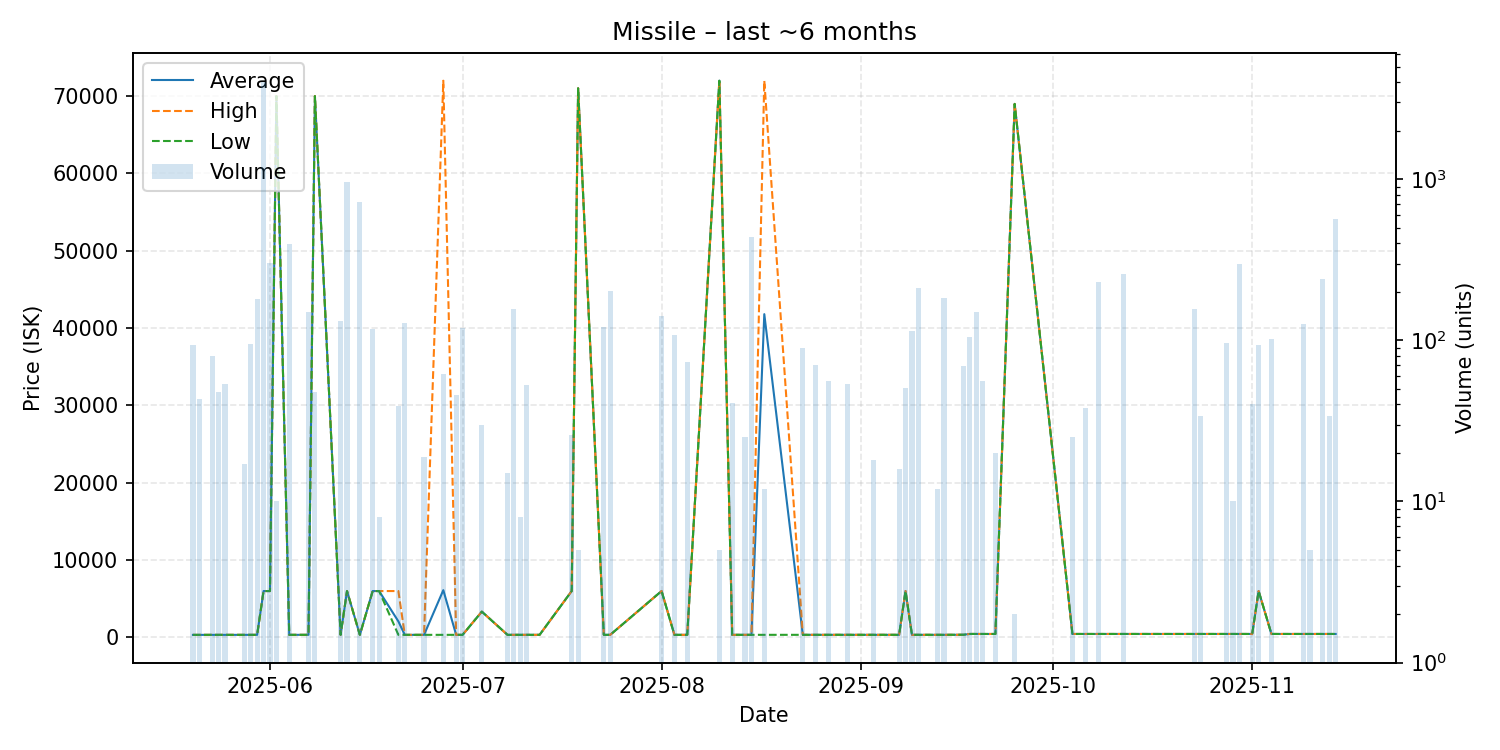

The table this chart was drawn from, first rows:
date, average, highest, lowest, order_count, volume
2025-05-20, 334.0, 334.0, 334.0, 3, 93
2025-05-21, 334.0, 334.0, 334.0, 1, 43
2025-05-23, 336.0, 336.0, 336.0, 1, 80
2025-05-24, 336.0, 336.0, 336.0, 2, 48
2025-05-25, 336.0, 336.0, 336.0, 2, 54
2025-05-28, 336.0, 336.0, 336.0, 1, 17
2025-05-29, 337.8, 337.8, 337.8, 2, 95
2025-05-30, 338.0, 338.0, 338.0, 1, 180
2025-05-31, 6000, 6000, 6000, 3, 4016
2025-06-01, 6000, 6000, 6000, 2, 301
2025-06-02, 70000, 70000, 70000, 1, 10
2025-06-04, 338.7, 338.7, 338.7, 1, 399
2025-06-06, 338.9, 338.9, 338.9, 1, 1
2025-06-07, 338.9, 338.9, 338.9, 2, 149
2025-06-08, 69999, 70000, 69990, 2, 48
2025-06-12, 339.1, 339.1, 339.1, 2, 132
2025-06-13, 6000, 6000, 6000, 4, 959
2025-06-15, 339.0, 339.0, 339.0, 3, 728
2025-06-17, 6000, 6000, 6000, 1, 118
2025-06-18, 6000, 6000, 6000, 2, 8
2025-06-21, 2080, 6000, 337.9, 2, 39
2025-06-22, 337.9, 337.9, 337.9, 1, 129
2025-06-25, 337.8, 337.8, 337.8, 1, 19
2025-06-28, 6116, 71980, 338.0, 3, 62
2025-06-30, 338.0, 338.0, 338.0, 1, 46
2025-07-01, 338.0, 338.0, 338.0, 2, 119
2025-07-04, 3339, 3339, 3339, 1, 30
2025-07-08, 339.7, 339.7, 339.7, 1, 15
2025-07-09, 339.7, 339.7, 339.7, 1, 157
2025-07-10, 339.7, 339.7, 339.7, 1, 8
2025-07-11, 339.7, 339.7, 339.7, 1, 53
2025-07-13, 339.8, 339.8, 339.8, 1, 1
2025-07-18, 6000, 6000, 6000, 1, 26
2025-07-19, 71000, 71000, 71000, 1, 5
2025-07-23, 339.8, 339.8, 339.8, 1, 121
2025-07-24, 339.8, 339.8, 339.8, 1, 202
2025-08-01, 6000, 6000, 6000, 2, 141
2025-08-03, 339.9, 339.9, 339.9, 2, 108
2025-08-05, 339.9, 339.9, 339.9, 2, 73
2025-08-10, 71980, 71980, 71980, 1, 5
2025-08-12, 339.9, 339.9, 339.9, 1, 41
2025-08-14, 339.9, 339.9, 339.9, 1, 25
2025-08-15, 339.8, 339.8, 339.8, 2, 439
2025-08-17, 41800, 71980, 339.8, 4, 12
2025-08-23, 339.9, 339.9, 339.9, 1, 90
2025-08-25, 339.9, 339.9, 339.9, 1, 70
2025-08-27, 339.9, 339.9, 339.9, 1, 56
2025-08-30, 340.1, 340.1, 340.1, 1, 54
2025-09-03, 340.1, 340.1, 340.1, 1, 18
2025-09-07, 340.1, 340.1, 340.1, 1, 16
2025-09-08, 6000, 6000, 6000, 1, 51
2025-09-09, 340.1, 340.1, 340.1, 1, 115
2025-09-10, 340.1, 340.1, 340.1, 1, 212
2025-09-13, 340.1, 340.1, 340.1, 1, 12
2025-09-14, 340.1, 340.1, 340.1, 2, 183
2025-09-17, 350.1, 350.1, 350.1, 1, 69
2025-09-18, 450.6, 450.6, 450.6, 2, 105
2025-09-19, 453.9, 453.9, 453.9, 2, 151
2025-09-20, 450.6, 450.6, 450.6, 1, 56
2025-09-22, 451.1, 451.1, 451.1, 2, 20
... 18 more rows
